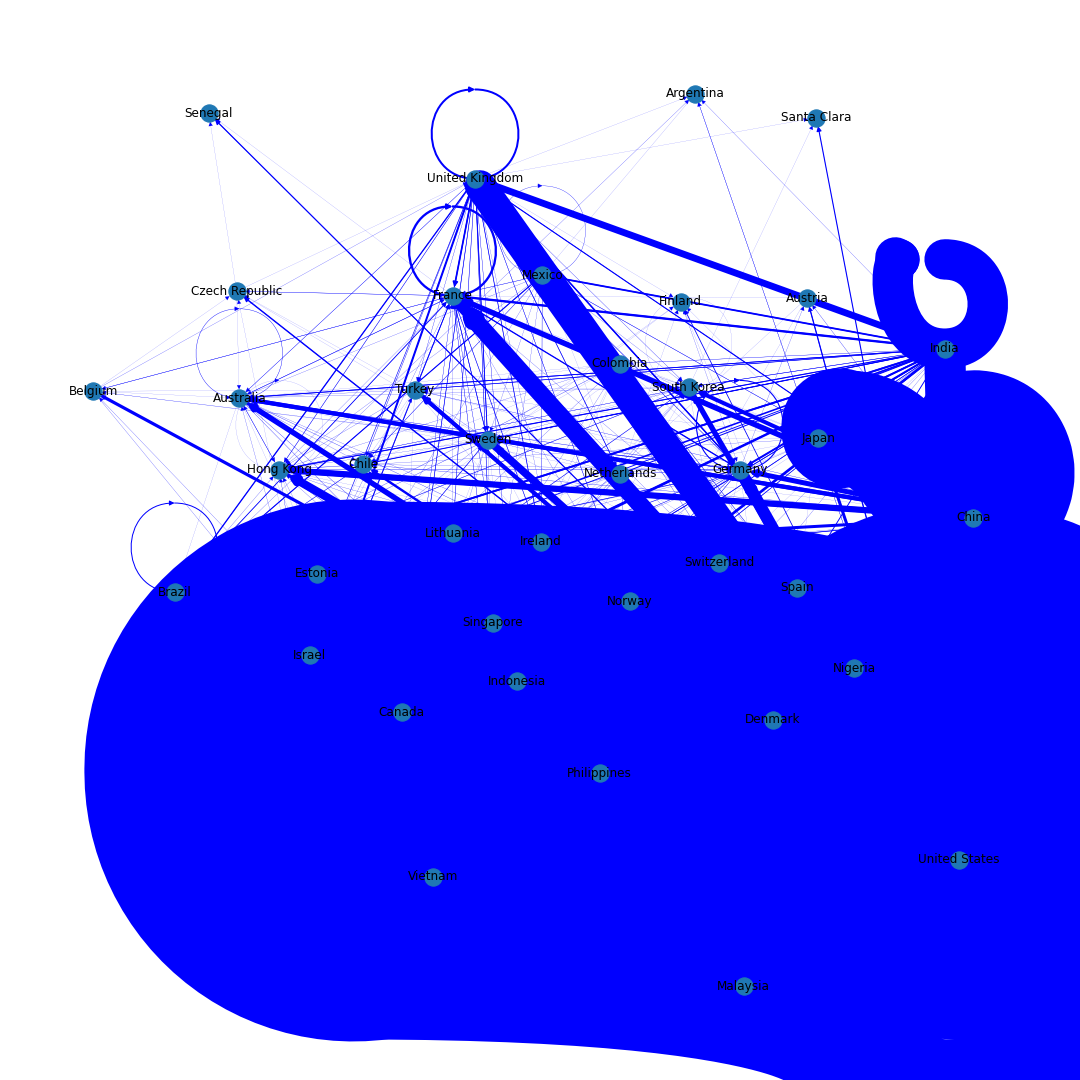

Source data for this figure (header and first rows):
	source	target	weight
0	Argentina	India	1
1	Argentina	Mexico	1
2	Argentina	United States	2
3	Australia	Australia	4
4	Australia	Brazil	1
5	Australia	Chile	2
6	Australia	China	43
7	Australia	Estonia	1
8	Australia	France	5
9	Australia	Germany	4
10	Australia	Hong Kong	3
11	Australia	India	8
12	Australia	Indonesia	3
13	Australia	Ireland	3
14	Australia	Mexico	2
15	Australia	Nigeria	2
16	Australia	Singapore	3
17	Australia	South Korea	2
18	Australia	United Kingdom	2
19	Australia	United States	31
20	Austria	China	1
21	Austria	France	1
22	Austria	India	1
23	Austria	Ireland	1
24	Austria	Norway	1
25	Austria	United States	12
26	Belgium	Australia	1
27	Belgium	Czech Republic	1
28	Belgium	France	4
29	Belgium	Israel	2
30	Belgium	Sweden	1
31	Belgium	Turkey	1
32	Belgium	United Kingdom	2
33	Belgium	United States	32
34	Brazil	Argentina	2
35	Brazil	Brazil	10
36	Brazil	Canada	2
37	Brazil	Chile	5
38	Brazil	China	5
39	Brazil	Estonia	1
40	Brazil	France	8
41	Brazil	Germany	1
42	Brazil	Hong Kong	1
43	Brazil	India	19
44	Brazil	Indonesia	1
45	Brazil	Ireland	2
46	Brazil	Israel	4
47	Brazil	Mexico	11
48	Brazil	Netherlands	1
49	Brazil	Norway	1
50	Brazil	South Korea	1
51	Brazil	Spain	2
52	Brazil	United Kingdom	4
53	Brazil	United States	77
54	Canada	Belgium	2
55	Canada	Brazil	2
56	Canada	Estonia	1
57	Canada	France	2
58	Canada	Hong Kong	2
59	Canada	India	7
... 460 more rows
